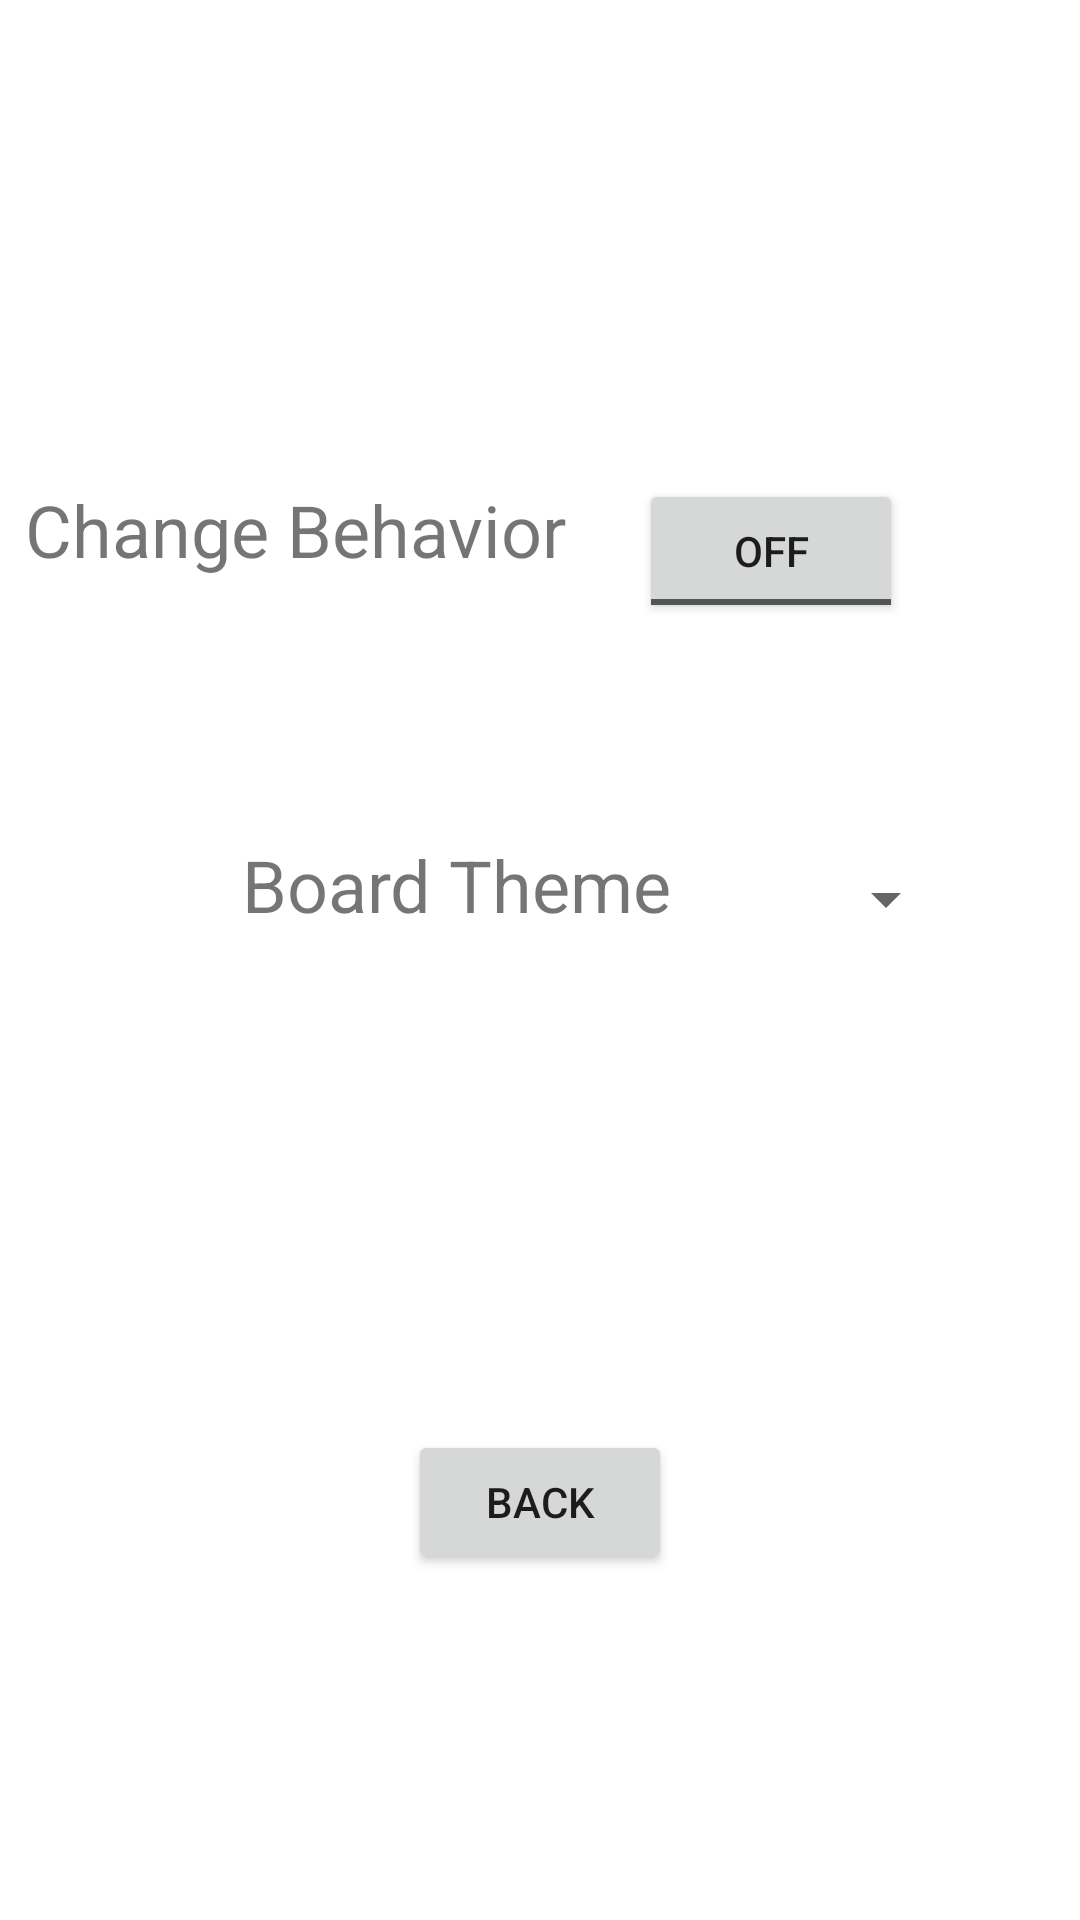

Produce the Android XML layout that renders to this screen, including the resource entries it uses.
<!-- AndroidManifest.xml: application theme Theme.SorryGame -->
<!-- res/layout/activity_settings.xml -->
<?xml version="1.0" encoding="utf-8"?>
<androidx.constraintlayout.widget.ConstraintLayout xmlns:android="http://schemas.android.com/apk/res/android"
    xmlns:app="http://schemas.android.com/apk/res-auto"
    xmlns:tools="http://schemas.android.com/tools"
    android:layout_width="match_parent"
    android:layout_height="match_parent"
    tools:context=".Settings">

    <Button
        android:id="@+id/btnstnsBack"
        android:layout_width="wrap_content"
        android:layout_height="wrap_content"
        android:layout_marginBottom="151dp"
        android:text="Back"
        app:layout_constraintBottom_toBottomOf="parent"
        app:layout_constraintEnd_toEndOf="parent"
        app:layout_constraintStart_toStartOf="parent"
        app:layout_constraintTop_toBottomOf="@+id/spnrTheme" />

    <ToggleButton
        android:id="@+id/toggleButton5"
        android:layout_width="wrap_content"
        android:layout_height="wrap_content"
        android:layout_marginTop="195dp"
        android:layout_marginEnd="81dp"
        android:layout_marginRight="81dp"
        android:layout_marginBottom="80dp"
        android:text="ToggleButton"
        app:layout_constraintBottom_toTopOf="@+id/spnrTheme"
        app:layout_constraintEnd_toEndOf="parent"
        app:layout_constraintStart_toEndOf="@+id/textView"
        app:layout_constraintTop_toTopOf="parent" />

    <TextView
        android:id="@+id/textView"
        android:layout_width="wrap_content"
        android:layout_height="wrap_content"
        android:layout_marginStart="30dp"
        android:layout_marginLeft="30dp"
        android:layout_marginTop="195dp"
        android:layout_marginEnd="24dp"
        android:layout_marginRight="24dp"
        android:layout_marginBottom="86dp"
        android:text="Change Behavior"
        android:textSize="24sp"
        app:layout_constraintBottom_toTopOf="@+id/textView2"
        app:layout_constraintEnd_toStartOf="@+id/toggleButton5"
        app:layout_constraintStart_toStartOf="parent"
        app:layout_constraintTop_toTopOf="parent" />

    <TextView
        android:id="@+id/textView2"
        android:layout_width="wrap_content"
        android:layout_height="wrap_content"
        android:layout_marginStart="56dp"
        android:layout_marginLeft="56dp"
        android:layout_marginEnd="23dp"
        android:layout_marginRight="23dp"
        android:layout_marginBottom="364dp"
        android:text="Board Theme"
        android:textSize="24sp"
        android:visibility="visible"
        app:layout_constraintBottom_toBottomOf="parent"
        app:layout_constraintEnd_toStartOf="@+id/spnrTheme"
        app:layout_constraintStart_toStartOf="parent"
        app:layout_constraintTop_toBottomOf="@+id/textView" />

    <Spinner
        android:id="@+id/spnrTheme"
        android:layout_width="wrap_content"
        android:layout_height="wrap_content"
        android:layout_marginEnd="16dp"
        android:layout_marginRight="16dp"
        android:layout_marginBottom="165dp"
        app:layout_constraintBottom_toTopOf="@+id/btnstnsBack"
        app:layout_constraintEnd_toEndOf="parent"
        app:layout_constraintStart_toEndOf="@+id/textView2"
        app:layout_constraintTop_toBottomOf="@+id/toggleButton5" />
</androidx.constraintlayout.widget.ConstraintLayout>
<!-- resources referenced by this layout -->
<resources>
  <style name="Theme.SorryGame" parent="Theme.MaterialComponents.DayNight.DarkActionBar">
          
          <item name="colorPrimary">@color/purple_500</item>
          <item name="colorPrimaryVariant">@color/purple_700</item>
          <item name="colorOnPrimary">@color/white</item>
          
          <item name="colorSecondary">@color/teal_200</item>
          <item name="colorSecondaryVariant">@color/teal_700</item>
          <item name="colorOnSecondary">@color/black</item>
          
          <item name="android:statusBarColor" tools:targetApi="l">?attr/colorPrimaryVariant</item>
          
      </style>
  <!-- not gathered from this repository: default colours our renderer supplied (Android Studio template values) -->
  <color name="purple_500">#FF6200EE</color>
  <color name="purple_700">#FF3700B3</color>
  <color name="teal_200">#FF03DAC5</color>
  <color name="teal_700">#FF018786</color>
  <color name="black">#FF000000</color>
  <color name="white">#FFFFFFFF</color>
</resources>
